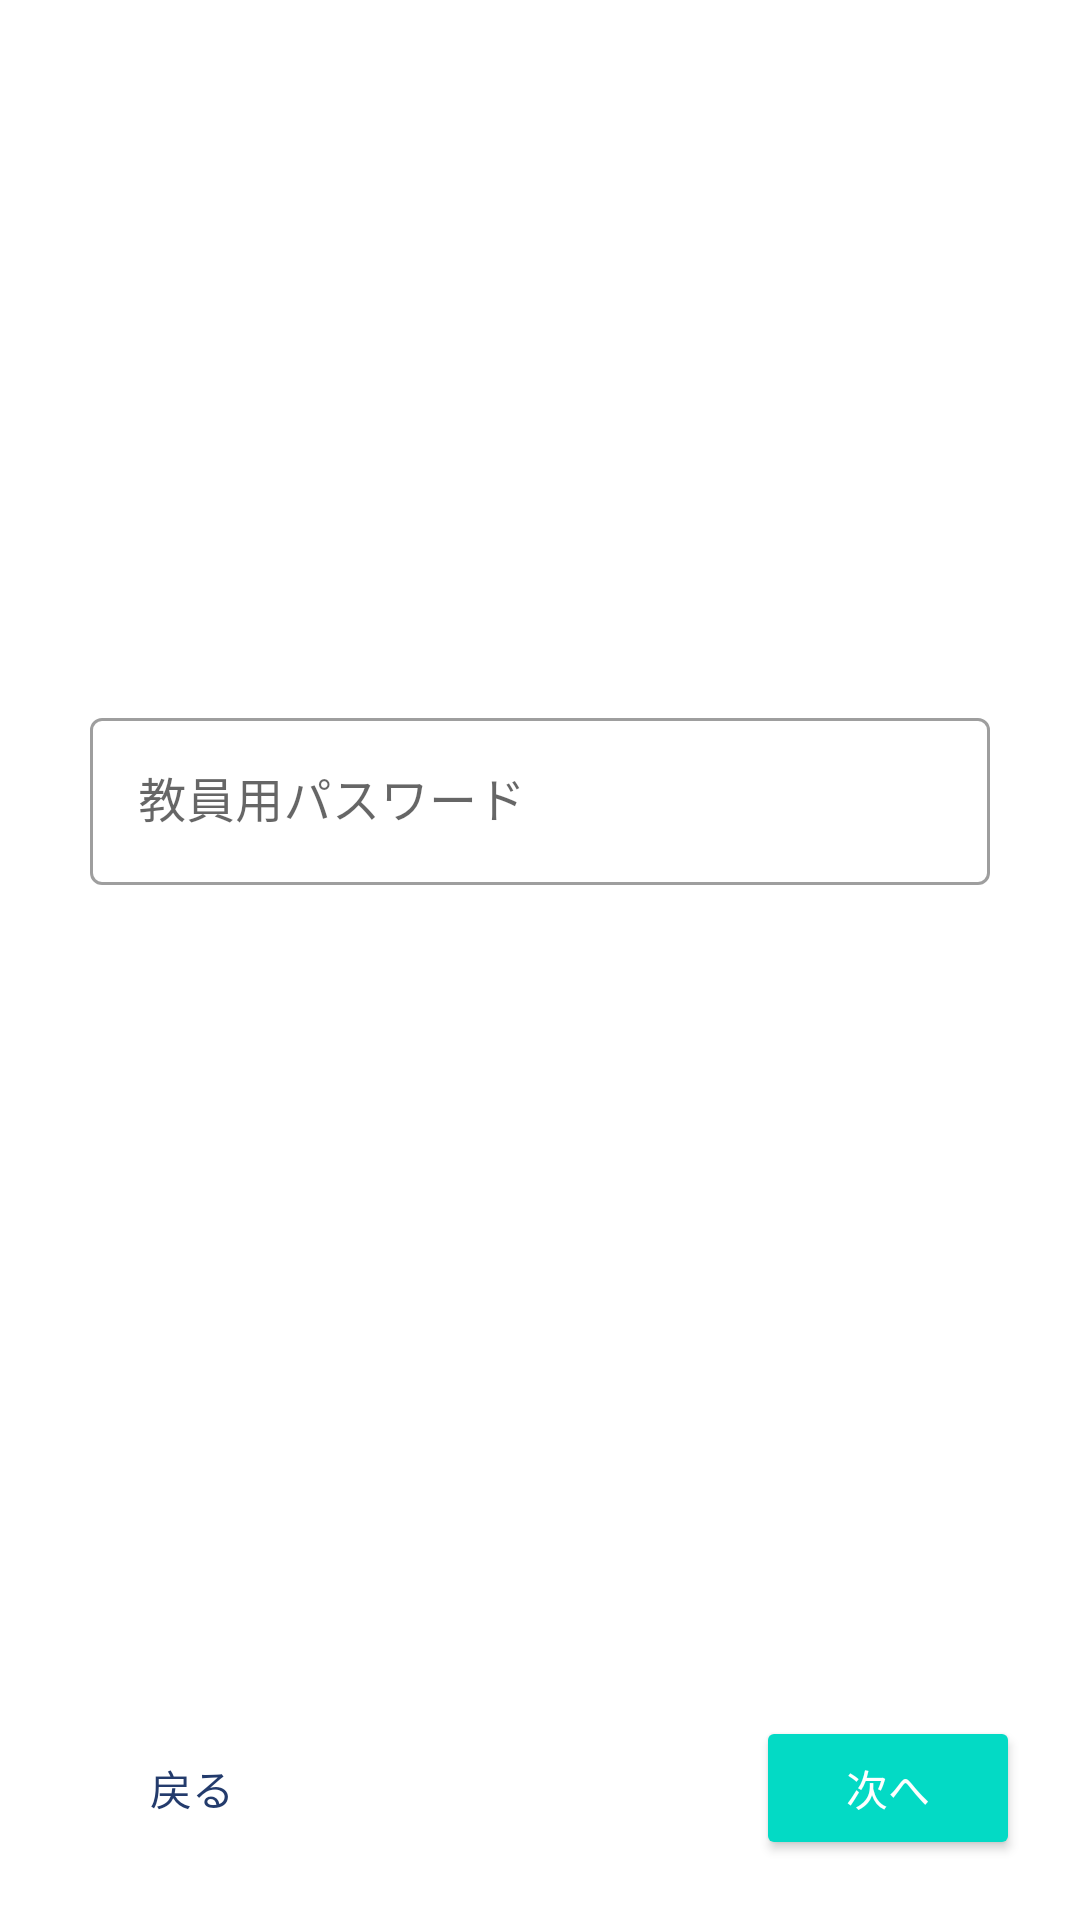

Here is an Android app screen rendered from its layout file. Give the layout XML and the strings, colors and styles it references.
<!-- AndroidManifest.xml: application theme Theme.JECNOTE -->
<!-- res/layout/activity_teacher_identification.xml -->
<?xml version="1.0" encoding="utf-8"?>
<LinearLayout xmlns:android="http://schemas.android.com/apk/res/android"
    xmlns:app="http://schemas.android.com/apk/res-auto"
    xmlns:tools="http://schemas.android.com/tools"
    android:layout_width="match_parent"
    android:layout_height="match_parent"
    android:orientation="vertical"
    android:gravity="center"
    tools:context=".activities.TeacherIdentificationActivity">







    <View
        android:layout_width="0dp"
        android:layout_height="0dp"
        android:layout_weight="0.9"
        />

    <LinearLayout
        android:layout_width="match_parent"
        android:layout_height="wrap_content"
        android:orientation="vertical"
        android:padding="30dp">

        <com.google.android.material.textfield.TextInputLayout xmlns:android="http://schemas.android.com/apk/res/android"
            android:id="@+id/identificationPassword_layout"
            style="?attr/textInputOutlinedStyle"
            android:layout_width="match_parent"
            android:layout_height="wrap_content">

            <com.google.android.material.textfield.TextInputEditText
                android:id="@+id/identificationPassword"
                android:layout_width="match_parent"
                android:layout_height="wrap_content"
                android:inputType="textPassword"
                android:hint="教員用パスワード"/>

        </com.google.android.material.textfield.TextInputLayout>




















    </LinearLayout>

    <View
        android:layout_width="0dp"
        android:layout_height="0dp"
        android:layout_weight="1"
        />


    <LinearLayout
        android:layout_width="match_parent"
        android:layout_height="wrap_content">

        <Button
            android:id="@+id/backBtn"
            android:layout_width="wrap_content"
            android:layout_height="wrap_content"
            android:layout_margin="20dp"
            style="@style/AppTheme.FlatButton"
            android:textColor="@color/textMenu"
            android:text="戻る"/>

        <View
            android:layout_width="0dp"
            android:layout_height="1dp"
            android:layout_weight="1"
            />

        <Button
            android:id="@+id/nextBtn"
            android:layout_width="wrap_content"
            android:layout_height="wrap_content"
            android:layout_margin="20dp"
            style="@style/AppTheme.RaisedButton.Accent"
            android:text="次へ"/>

    </LinearLayout>





</LinearLayout>
<!-- resources referenced by this layout -->
<resources>
  <color name="MainColor">#0D8A07</color>
  <color name="textMenu">#FF233B6C</color>
  <style name="AppTheme.FlatButton" parent="Widget.AppCompat.Button.Borderless">
      </style>
  <style name="AppTheme.RaisedButton.Accent" parent="Widget.AppCompat.Button.Colored">
      </style>
  <style name="Theme.JECNOTE" parent="Theme.MaterialComponents.Light.NoActionBar">
          
          <item name="colorPrimary">@color/MainColor</item>
          <item name="colorPrimaryVariant">@color/SecondColor</item>
          <item name="colorOnPrimary">@color/white</item>
          
          <item name="colorSecondary">@color/teal_200</item>
          <item name="colorSecondaryVariant">@color/teal_700</item>
          <item name="colorOnSecondary">@color/black</item>
          
          <item name="android:statusBarColor" tools:targetApi="l">@color/StatusColor</item>
          
          
  
          
  
  
  
      </style>
  <color name="SecondColor">#228B22</color>
  <color name="white">#FFFFFFFF</color>
  <color name="teal_200">#FF03DAC5</color>
  <color name="teal_700">#FF018786</color>
  <color name="black">#FF000000</color>
  <color name="StatusColor">#FF23C74F</color>
</resources>
